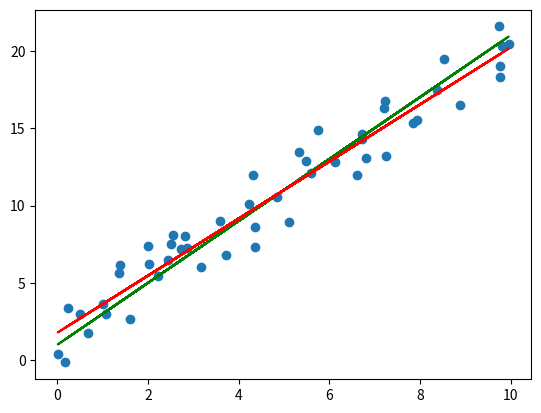

Reproduce this figure in Python.
import numpy as np
import matplotlib.pyplot as plt


def test_func(x):
    return 2 * x + 1


n = 50
x = np.random.uniform(0, 10, n)
noise = np.random.uniform(-2.5, 2.5, n)
# y = test_func(x)
y = test_func(x) + noise


A = np.array([
    [np.sum(x**2), np.sum(x)],
    [np.sum(x),    n]
])
B = np.array([np.sum(x * y), np.sum(y)])

m, b = np.linalg.solve(A, B)


plt.scatter(x, y)
plt.plot(x, test_func(x), 'g')
plt.plot(x, m * x + b, 'r')
plt.show()
